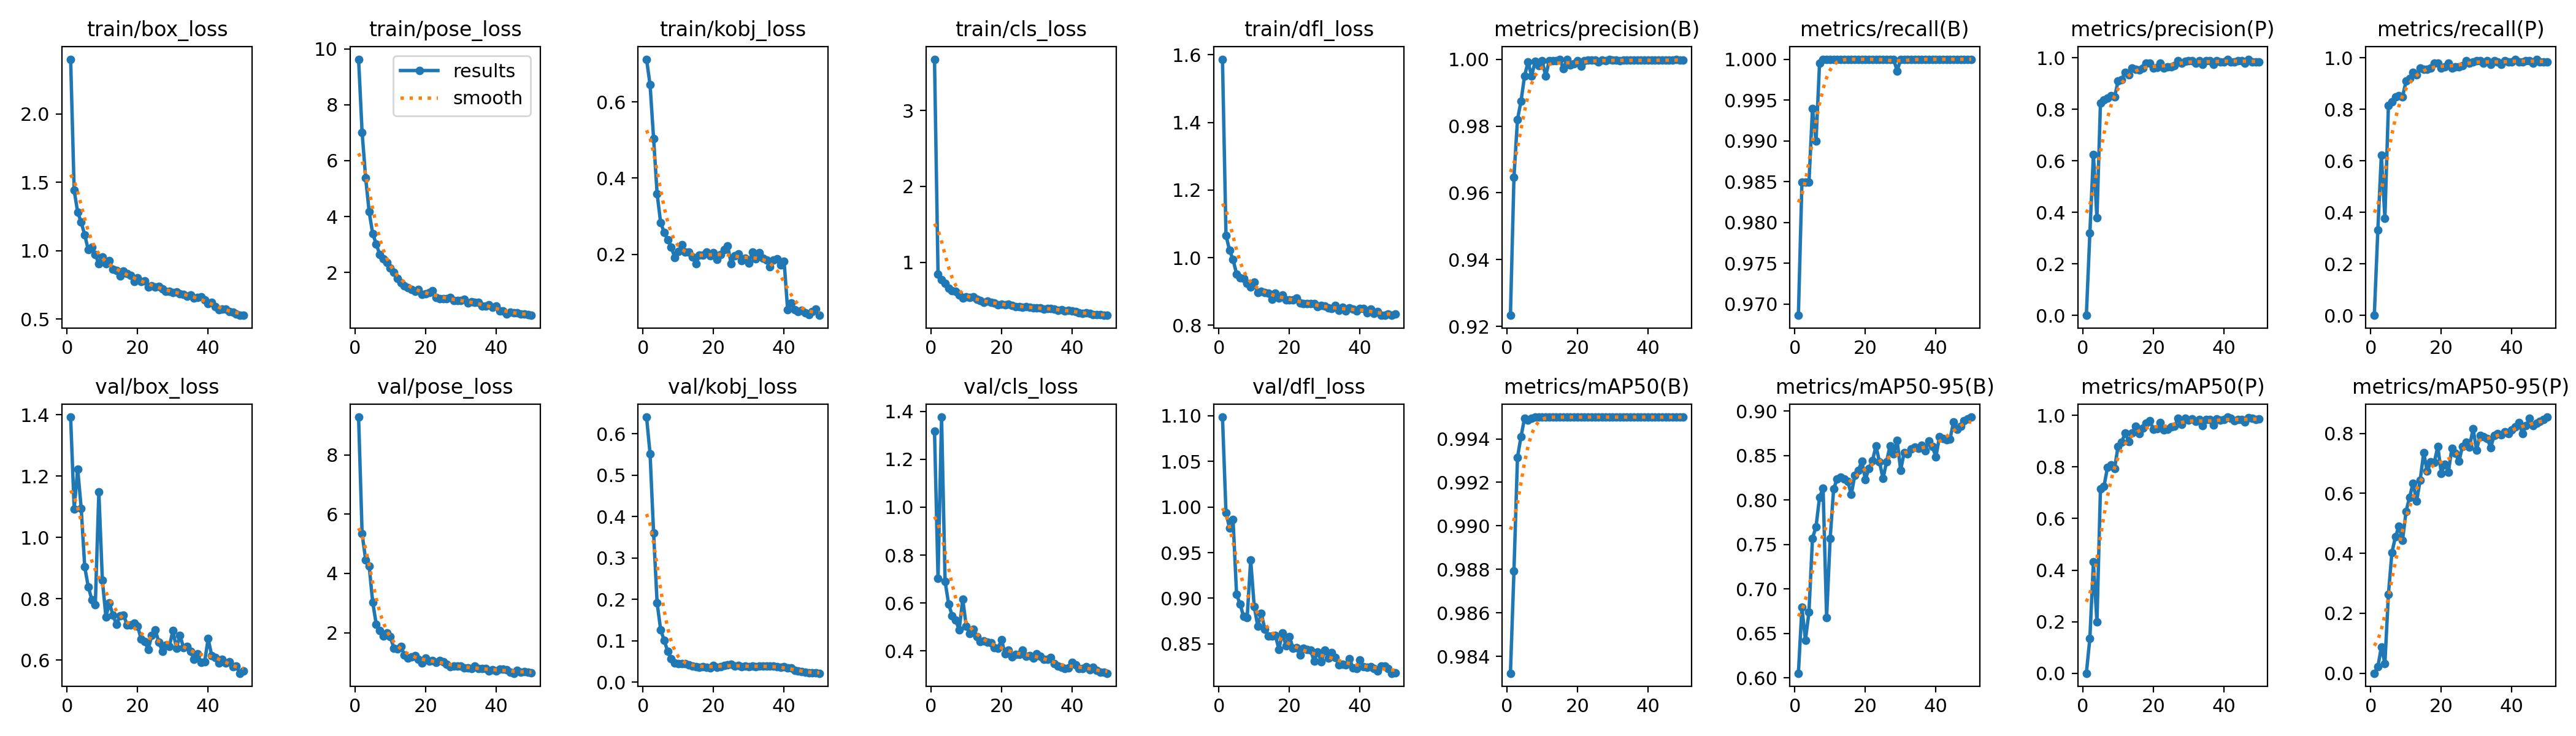

Data behind this chart, as committed beside it:
epoch, time, train/box_loss, train/pose_loss, train/kobj_loss, train/cls_loss, train/dfl_loss, metrics/precision(B), metrics/recall(B), metrics/mAP50(B), metrics/mAP50-95(B), metrics/precision(P), metrics/recall(P), metrics/mAP50(P), metrics/mAP50-95(P), val/box_loss, val/pose_loss, val/kobj_loss, val/cls_loss, val/dfl_loss, lr/pg0, lr/pg1, lr/pg2
1, 6.328, 2.4, 9.628, 0.7123, 3.675, 1.587, 0.9234, 0.9686, 0.9832, 0.6051, 0, 0, 0, 0, 1.392, 9.277, 0.6403, 1.318, 1.099, 0.0006533, 0.0006533, 0.0006533
2, 10.79, 1.441, 7.001, 0.645, 0.8472, 1.066, 0.9647, 0.9849, 0.9879, 0.679, 0.3201, 0.3317, 0.1359, 0.02129, 1.093, 5.339, 0.5514, 0.7019, 0.9939, 0.001294, 0.001294, 0.001294
3, 15.26, 1.282, 5.386, 0.5037, 0.7724, 1.022, 0.982, 0.9849, 0.9931, 0.6424, 0.6253, 0.6231, 0.4312, 0.08742, 1.223, 4.459, 0.3596, 1.376, 0.977, 0.001908, 0.001908, 0.001908
4, 19.73, 1.207, 4.165, 0.3583, 0.7251, 0.9945, 0.9874, 0.9849, 0.9941, 0.674, 0.378, 0.3769, 0.198, 0.03241, 1.094, 4.242, 0.1907, 0.6903, 0.986, 0.001881, 0.001881, 0.001881
5, 24.21, 1.115, 3.386, 0.2833, 0.6602, 0.9523, 0.995, 0.994, 0.995, 0.7569, 0.8243, 0.8141, 0.7142, 0.2641, 0.9035, 3.035, 0.1268, 0.5961, 0.9042, 0.001842, 0.001842, 0.001842
6, 28.7, 1.005, 3.02, 0.2573, 0.6227, 0.9405, 0.9991, 0.9899, 0.9949, 0.7697, 0.8366, 0.8292, 0.7255, 0.4033, 0.839, 2.284, 0.1008, 0.5476, 0.8934, 0.001802, 0.001802, 0.001802
7, 33.18, 1.023, 2.635, 0.2386, 0.6146, 0.939, 0.995, 0.9995, 0.995, 0.803, 0.8444, 0.8492, 0.7987, 0.4555, 0.7971, 2.079, 0.07428, 0.5294, 0.8801, 0.001762, 0.001762, 0.001762
8, 37.64, 0.9718, 2.49, 0.2193, 0.566, 0.9243, 0.9993, 1, 0.995, 0.8133, 0.8534, 0.8543, 0.8085, 0.4901, 0.7808, 1.89, 0.05603, 0.4872, 0.879, 0.001723, 0.001723, 0.001723
9, 42.14, 0.903, 2.353, 0.1911, 0.5313, 0.9129, 0.9981, 1, 0.995, 0.6676, 0.8479, 0.8492, 0.794, 0.443, 1.148, 1.983, 0.04655, 0.6156, 0.9421, 0.001683, 0.001683, 0.001683
10, 46.59, 0.9536, 2.168, 0.2073, 0.5424, 0.9273, 0.9995, 1, 0.995, 0.7563, 0.9091, 0.9095, 0.8802, 0.5396, 0.8601, 1.864, 0.0443, 0.5035, 0.8911, 0.001644, 0.001644, 0.001644
11, 51.11, 0.9051, 1.995, 0.2249, 0.5333, 0.8969, 0.995, 1, 0.995, 0.8127, 0.9149, 0.9196, 0.896, 0.5874, 0.741, 1.48, 0.04408, 0.4734, 0.8695, 0.001604, 0.001604, 0.001604
12, 55.61, 0.9247, 1.786, 0.2059, 0.5457, 0.9014, 0.9996, 1, 0.995, 0.8234, 0.9443, 0.9447, 0.9314, 0.6345, 0.7854, 1.451, 0.04494, 0.4909, 0.8835, 0.001564, 0.001564, 0.001564
13, 60.09, 0.8649, 1.627, 0.2052, 0.5088, 0.8974, 0.9996, 1, 0.995, 0.8253, 0.9343, 0.9347, 0.8993, 0.5744, 0.7468, 1.527, 0.04228, 0.4585, 0.8664, 0.001525, 0.001525, 0.001525
14, 64.57, 0.8558, 1.526, 0.1927, 0.4939, 0.8945, 0.9996, 1, 0.995, 0.8231, 0.9594, 0.9598, 0.9313, 0.644, 0.7159, 1.247, 0.03839, 0.4385, 0.8589, 0.001485, 0.001485, 0.001485
15, 69.05, 0.8126, 1.456, 0.176, 0.4715, 0.8762, 0.9999, 1, 0.995, 0.8209, 0.9546, 0.9548, 0.9584, 0.7353, 0.7439, 1.137, 0.03762, 0.4411, 0.8585, 0.001446, 0.001446, 0.001446
16, 73.56, 0.8489, 1.394, 0.1976, 0.4885, 0.8951, 0.9972, 1, 0.995, 0.8061, 0.9521, 0.9548, 0.9303, 0.6737, 0.7468, 1.18, 0.03629, 0.4353, 0.8593, 0.001406, 0.001406, 0.001406
17, 78.08, 0.834, 1.315, 0.1982, 0.4702, 0.8799, 0.9999, 1, 0.995, 0.8277, 0.9597, 0.9598, 0.9515, 0.7055, 0.7147, 1.221, 0.03751, 0.4334, 0.8441, 0.001366, 0.001366, 0.001366
18, 82.59, 0.8185, 1.384, 0.2064, 0.4611, 0.8904, 0.9983, 1, 0.995, 0.8332, 0.9782, 0.9799, 0.9687, 0.7029, 0.7136, 1.092, 0.03522, 0.4136, 0.8621, 0.001327, 0.001327, 0.001327
19, 87.11, 0.7754, 1.207, 0.1961, 0.4421, 0.8755, 0.9987, 1, 0.995, 0.8436, 0.9786, 0.9799, 0.979, 0.7564, 0.7193, 0.9687, 0.03496, 0.4108, 0.848, 0.001287, 0.001287, 0.001287
20, 91.64, 0.7998, 1.241, 0.2044, 0.4467, 0.8747, 0.9995, 1, 0.995, 0.8229, 0.9593, 0.9598, 0.947, 0.6667, 0.7099, 1.138, 0.03951, 0.4466, 0.8579, 0.001248, 0.001248, 0.001248
21, 96.17, 0.7724, 1.285, 0.1867, 0.4368, 0.8744, 0.9978, 1, 0.995, 0.8353, 0.9627, 0.9648, 0.9473, 0.6975, 0.6675, 1.042, 0.0358, 0.3876, 0.8455, 0.001208, 0.001208, 0.001208
22, 100.7, 0.7793, 1.345, 0.1987, 0.4505, 0.8798, 0.9996, 1, 0.995, 0.844, 0.9795, 0.9799, 0.9726, 0.671, 0.66, 1.051, 0.03728, 0.4032, 0.8456, 0.001168, 0.001168, 0.001168
23, 105.2, 0.7357, 1.111, 0.2116, 0.4346, 0.8665, 0.9997, 1, 0.995, 0.8608, 0.9595, 0.9598, 0.9447, 0.7509, 0.6344, 1.002, 0.04057, 0.3755, 0.8377, 0.001129, 0.001129, 0.001129
24, 109.8, 0.741, 1.06, 0.2224, 0.4186, 0.8635, 0.9997, 1, 0.995, 0.8426, 0.9645, 0.9648, 0.9463, 0.7343, 0.6806, 1.058, 0.04149, 0.3839, 0.8451, 0.001089, 0.001089, 0.001089
25, 114.3, 0.7344, 1.061, 0.1746, 0.4166, 0.8637, 0.9997, 1, 0.995, 0.8239, 0.9646, 0.9648, 0.9546, 0.7066, 0.6976, 1.015, 0.0426, 0.3861, 0.8438, 0.00105, 0.00105, 0.00105
26, 118.8, 0.7389, 1.052, 0.1963, 0.4098, 0.8641, 0.9992, 1, 0.995, 0.843, 0.9691, 0.9698, 0.9575, 0.7571, 0.6587, 0.9395, 0.03892, 0.4027, 0.8431, 0.00101, 0.00101, 0.00101
27, 123.3, 0.7216, 1.112, 0.2014, 0.4175, 0.864, 0.9997, 1, 0.995, 0.861, 0.9896, 0.9899, 0.9884, 0.7699, 0.6276, 0.8592, 0.0401, 0.3785, 0.8311, 0.0009704, 0.0009704, 0.0009704
28, 127.8, 0.7039, 1.001, 0.1825, 0.4066, 0.8548, 0.9995, 1, 0.995, 0.8515, 0.9795, 0.9799, 0.9651, 0.7554, 0.6477, 0.8784, 0.03692, 0.3807, 0.8413, 0.0009308, 0.0009308, 0.0009308
29, 132.3, 0.7023, 0.9887, 0.19, 0.4005, 0.8593, 1, 0.9986, 0.995, 0.8666, 0.9869, 0.9849, 0.9896, 0.8159, 0.6444, 0.8731, 0.03851, 0.3684, 0.8304, 0.0008912, 0.0008912, 0.0008912
30, 136.9, 0.6934, 0.9989, 0.1776, 0.3974, 0.8569, 0.9997, 1, 0.995, 0.8335, 0.9896, 0.9899, 0.9814, 0.745, 0.6958, 0.8772, 0.03694, 0.3877, 0.8433, 0.0008516, 0.0008516, 0.0008516
31, 141.4, 0.6995, 1.032, 0.205, 0.4021, 0.8509, 0.9997, 1, 0.995, 0.8534, 0.9896, 0.9899, 0.9868, 0.7941, 0.6383, 0.8016, 0.03841, 0.3768, 0.8346, 0.000812, 0.000812, 0.000812
32, 145.9, 0.6864, 0.9004, 0.1885, 0.3847, 0.8492, 0.9996, 1, 0.995, 0.8514, 0.9795, 0.9799, 0.9765, 0.7887, 0.6805, 0.8098, 0.03753, 0.3655, 0.8406, 0.0007724, 0.0007724, 0.0007724
33, 150.5, 0.678, 0.9486, 0.2046, 0.3923, 0.8586, 0.9997, 1, 0.995, 0.8576, 0.9896, 0.9899, 0.9837, 0.7838, 0.6409, 0.7877, 0.03904, 0.3636, 0.8349, 0.0007328, 0.0007328, 0.0007328
34, 155.1, 0.6684, 0.9209, 0.1902, 0.3874, 0.8436, 0.9997, 1, 0.995, 0.8596, 0.9745, 0.9749, 0.9598, 0.753, 0.6433, 0.8793, 0.03877, 0.3735, 0.8273, 0.0006932, 0.0006932, 0.0006932
35, 159.6, 0.6767, 0.9251, 0.1851, 0.3851, 0.8535, 0.9997, 1, 0.995, 0.8577, 0.9896, 0.9899, 0.9833, 0.794, 0.6281, 0.7872, 0.03825, 0.3461, 0.8276, 0.0006536, 0.0006536, 0.0006536
36, 164.2, 0.6541, 0.805, 0.1666, 0.367, 0.8422, 0.9997, 1, 0.995, 0.8611, 0.9895, 0.9849, 0.9842, 0.7999, 0.6026, 0.7895, 0.03812, 0.3357, 0.827, 0.000614, 0.000614, 0.000614
37, 168.7, 0.6569, 0.7901, 0.1856, 0.3749, 0.8511, 0.9997, 1, 0.995, 0.8552, 0.9746, 0.9749, 0.963, 0.7962, 0.62, 0.7867, 0.03851, 0.3318, 0.834, 0.0005744, 0.0005744, 0.0005744
38, 173.3, 0.66, 0.838, 0.1883, 0.3617, 0.8484, 0.9997, 1, 0.995, 0.8661, 0.9896, 0.9899, 0.9872, 0.8063, 0.5915, 0.7077, 0.03656, 0.3251, 0.8235, 0.0005348, 0.0005348, 0.0005348
39, 177.8, 0.6392, 0.7578, 0.1726, 0.367, 0.8419, 0.9997, 1, 0.995, 0.8598, 0.9846, 0.9849, 0.9814, 0.8002, 0.5948, 0.7395, 0.03616, 0.3296, 0.823, 0.0004952, 0.0004952, 0.0004952
40, 182.3, 0.6118, 0.7972, 0.1818, 0.3548, 0.85, 0.9997, 1, 0.995, 0.8484, 0.9846, 0.9849, 0.9831, 0.8115, 0.6695, 0.7064, 0.03776, 0.3509, 0.8327, 0.0004556, 0.0004556, 0.0004556
41, 187.3, 0.6207, 0.6136, 0.05513, 0.3514, 0.8491, 0.9997, 1, 0.995, 0.871, 0.9946, 0.995, 0.9935, 0.8225, 0.6145, 0.7729, 0.03436, 0.3418, 0.8249, 0.000416, 0.000416, 0.000416
42, 191.9, 0.5907, 0.6132, 0.07225, 0.3364, 0.8378, 0.9997, 1, 0.995, 0.8689, 0.9846, 0.9849, 0.9888, 0.837, 0.6081, 0.7769, 0.03353, 0.3267, 0.8244, 0.0003764, 0.0003764, 0.0003764
43, 196.4, 0.5681, 0.511, 0.05431, 0.3284, 0.8482, 0.9997, 1, 0.995, 0.8676, 0.9846, 0.9849, 0.9803, 0.8003, 0.591, 0.7416, 0.02763, 0.3268, 0.8251, 0.0003368, 0.0003368, 0.0003368
44, 200.9, 0.5733, 0.5724, 0.05026, 0.3307, 0.8361, 0.9997, 1, 0.995, 0.8683, 0.9896, 0.9899, 0.9848, 0.8252, 0.6024, 0.6711, 0.02682, 0.334, 0.823, 0.0002972, 0.0002972, 0.0002972
45, 205.4, 0.5714, 0.5469, 0.05295, 0.3252, 0.8412, 0.9997, 1, 0.995, 0.8878, 0.9897, 0.9899, 0.9849, 0.8498, 0.5901, 0.6307, 0.02493, 0.3207, 0.8205, 0.0002576, 0.0002576, 0.0002576
46, 209.9, 0.5543, 0.5479, 0.04694, 0.3093, 0.8307, 0.9997, 1, 0.995, 0.8797, 0.9796, 0.9799, 0.9736, 0.8253, 0.5934, 0.7248, 0.0244, 0.332, 0.8256, 0.000218, 0.000218, 0.000218
47, 214.4, 0.5501, 0.5038, 0.04077, 0.3128, 0.8296, 0.9997, 1, 0.995, 0.8827, 0.9947, 0.995, 0.992, 0.8335, 0.5778, 0.6565, 0.02224, 0.3191, 0.8259, 0.0001784, 0.0001784, 0.0001784
48, 219, 0.5367, 0.5014, 0.0488, 0.3077, 0.8343, 1, 1, 0.995, 0.8891, 0.9849, 0.9849, 0.9886, 0.8401, 0.5798, 0.6912, 0.0225, 0.3104, 0.8229, 0.0001388, 0.0001388, 0.0001388
49, 223.5, 0.529, 0.4942, 0.05665, 0.3007, 0.8305, 0.9997, 1, 0.995, 0.8911, 0.9846, 0.9849, 0.9851, 0.846, 0.5567, 0.6685, 0.02217, 0.3118, 0.8179, 9.92e-05, 9.92e-05, 9.92e-05
50, 228, 0.5264, 0.4632, 0.03965, 0.3017, 0.8335, 0.9997, 1, 0.995, 0.8931, 0.9846, 0.9849, 0.9869, 0.8546, 0.5647, 0.6411, 0.02139, 0.3065, 0.8186, 5.96e-05, 5.96e-05, 5.96e-05
